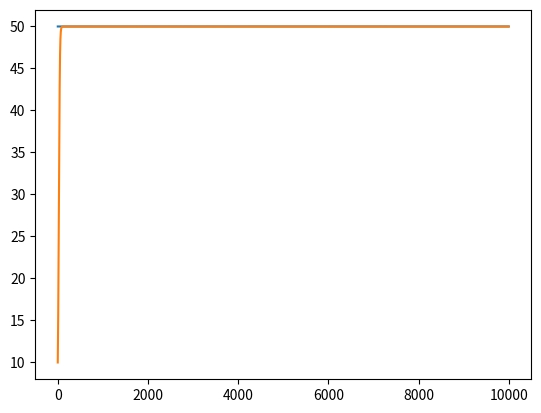

Source code (Python):
import numpy as np
import matplotlib.pyplot as plt

def f(x):
    return x**2
def f_diff(x):
    return 2*x
class enviroment():
    def __init__(self,var=[0.1,0.1],h=0.000001,mu0=10,f=f,f_difftmp=f_diff) -> None:
        self.var=var# [x_var,y_var]
        self.h=h#　更新幅
        self.mu0=mu0#事前分布の平均
        self.mu=mu0+np.random.randn()*np.sqrt(self.var[0])# 隠れ状態
        self.f=f
        self.f_difftmp=f_difftmp
        self.mu_record=np.array(self.mu)
    def output(self):
        return self.f(self.mu)+np.random.randn()*np.sqrt(self.var[1])

class recognizer(enviroment):
    def __init__(self) -> None:
        super().__init__()
        
    def f_diff(self,x):
        if self.f_difftmp:
            return self.f_difftmp(x)
        else:
            return (self.f(x+0.001)-self.f(x))/0.001
    def inference(self,y):
        self.mu=self.mu+((y-f(self.mu))*self.f_diff(self.mu)/self.var[0]+(self.mu0-self.mu)/self.var[1])*self.h
        self.mu_record=np.append(self.mu_record,self.mu)
env=enviroment()
env.mu=50
rec=recognizer()

n=10000
for i in range(n-1):
    y=env.output()
    rec.inference(y)
plt.plot(range(n),[env.mu for i in range(n)])
plt.plot(range(n),rec.mu_record)


plt.show()
